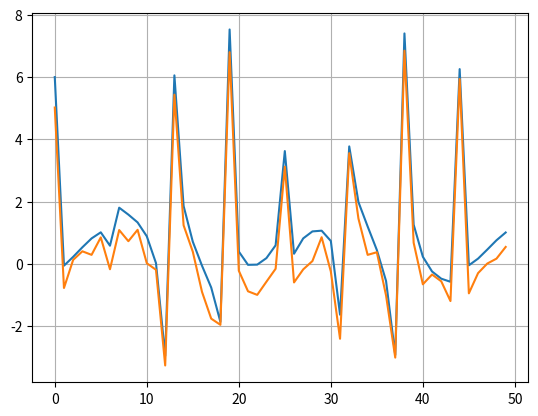

This chart was generated by the following Python code:
import numpy as np
import matplotlib.pyplot as plt


def furCikl(n, arg, x):
    if n == 0:
        return arg[0]
    else:
        return arg[2*n]*np.cos(n*x) + arg[2*n-1]*np.sin(n*x) + furCikl(n-1, arg, x)


def Test(arg, x):
    Mod = arg[0] + arg[1]*np.sin(x) + arg[2]*np.cos(x) + arg[3]*np.sin(2*x) + arg[4]*np.cos(2*x)
    Mod = Mod + arg[5]*np.sin(3*x) + arg[6]*np.cos(3*x)
    return Mod


def regr(args, x, y):
    Mod = furCikl(n, args, x)
    return Mod - y

n = 5

X = np.arange(50)
YY = np.random.sample(50)
args = np.ones(2*n + 1)
Y = furCikl(n, args, X)

R = regr(args, X, YY)

plt.plot(X, Y)
plt.plot(X, R)
# plt.plot(X, Test(args, X))
plt.grid()
plt.show()